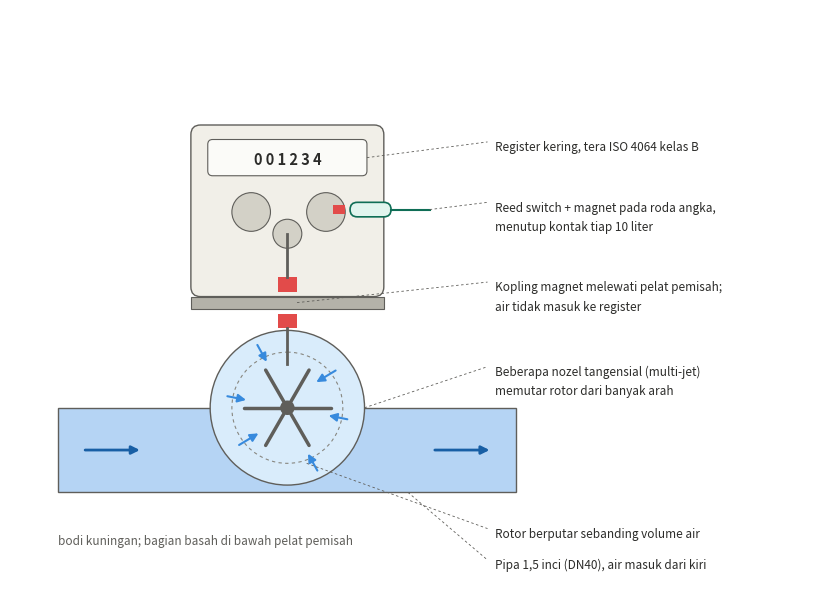

Write Python code to recreate this figure.
import matplotlib
matplotlib.use("Agg")
import matplotlib.pyplot as plt
from matplotlib.patches import Circle, Rectangle, FancyBboxPatch, FancyArrowPatch
import numpy as np

INK="#2C2C2A"; GRAY="#5F5E5A"; BLUE="#378ADD"; DBLUE="#185FA5"
fig, ax = plt.subplots(figsize=(8.2, 5.8), dpi=200)
ax.set_xlim(0, 680); ax.set_ylim(480, 0); ax.axis("off"); fig.subplots_adjust(0,0,1,1)

def arrow(p1, p2, c=BLUE, lw=1.5):
    ax.add_patch(FancyArrowPatch(p1, p2, arrowstyle="-|>", mutation_scale=12, lw=lw, color=c))
def leader(p1, p2):
    ax.plot([p1[0], p2[0]], [p1[1], p2[1]], color=GRAY, lw=0.6, ls=(0,(3,3)))

ax.add_patch(Rectangle((40,330),380,70, fc="#B5D4F4", ec=GRAY, lw=1))
ax.add_patch(Circle((230,330),64, fc="#D9ECFB", ec=GRAY, lw=1))
ax.add_patch(Circle((230,330),46, fc="none", ec="#888780", lw=0.8, ls=(0,(3,3))))
for p1,p2 in [((272,298),(252,310)),((282,340),(262,336)),((256,384),(246,366)),((188,362),(208,350)),((178,320),(198,324)),((204,276),(214,294))]:
    arrow(p1,p2)
for ang in range(0,360,60):
    a=np.deg2rad(ang); ax.plot([230,230+36*np.cos(a)],[330,330+36*np.sin(a)],color=GRAY,lw=2.5,solid_capstyle="round")
ax.add_patch(Circle((230,330),6, fc=GRAY))
arrow((60,365),(110,365),DBLUE,2); arrow((350,365),(400,365),DBLUE,2)
ax.add_patch(Rectangle((150,238),160,10, fc="#B4B2A9", ec=GRAY, lw=0.8))
ax.add_patch(Rectangle((222,252),16,12, fc="#E24B4A")); ax.add_patch(Rectangle((222,222),16,12, fc="#E24B4A"))
ax.plot([230,230],[264,294],color=GRAY,lw=2)
ax.add_patch(FancyBboxPatch((150,96),160,142, boxstyle="round,pad=0,rounding_size=8", fc="#F1EFE8", ec=GRAY, lw=1))
ax.plot([230,230],[222,186],color=GRAY,lw=2); ax.add_patch(Rectangle((222,222),16,12, fc="#E24B4A"))
for c,r in [((230,186),12),((200,168),16),((262,168),16)]:
    ax.add_patch(Circle(c,r, fc="#D3D1C7", ec=GRAY, lw=0.8))
ax.add_patch(Rectangle((268,162),10,8, fc="#E24B4A"))
ax.add_patch(FancyBboxPatch((282,160),34,12, boxstyle="round,pad=0,rounding_size=6", fc="#E1F5EE", ec="#0F6E56", lw=1.2))
ax.plot([316,348],[166,166],color="#0F6E56",lw=1.5)
ax.add_patch(FancyBboxPatch((164,108),132,30, boxstyle="round,pad=0,rounding_size=4", fc="#FBFBF8", ec=GRAY, lw=0.8))
ax.text(230,124,"0 0 1 2 3 4",ha="center",va="center",fontsize=10.5,fontweight="bold",color=INK)
labels=[((296,123),(396,110),["Register kering, tera ISO 4064 kelas B"]),
        ((348,166),(396,160),["Reed switch + magnet pada roda angka,","menutup kontak tiap 10 liter"]),
        ((238,243),(396,226),["Kopling magnet melewati pelat pemisah;","air tidak masuk ke register"]),
        ((294,330),(396,296),["Beberapa nozel tangensial (multi-jet)","memutar rotor dari banyak arah"]),
        ((246,376),(396,430),["Rotor berputar sebanding volume air"]),
        ((330,400),(396,456),["Pipa 1,5 inci (DN40), air masuk dari kiri"])]
for p1,p2,lines in labels:
    leader(p1,p2)
    for i,l in enumerate(lines):
        ax.text(402,p2[1]+4+i*16,l,fontsize=8.5,color=INK,va="center")
ax.text(40,440,"bodi kuningan; bagian basah di bawah pelat pemisah",ha="left",va="center",fontsize=8.5,color=GRAY,style="italic")
fig.savefig("water_meter_potongan.png"); print("ok")
